Image classification data set "cnn_dataset" (upputurisrilaxmi-ui/Project_ML on GitHub). Class labels (2): crop, weed.

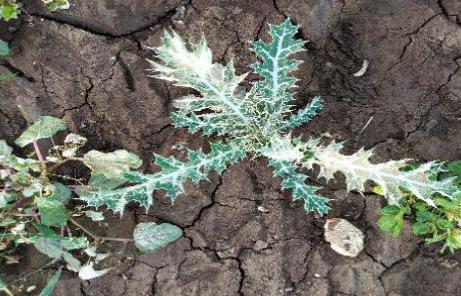
Label: weed

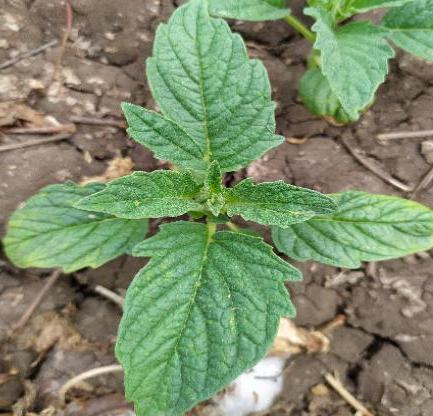
Label: crop

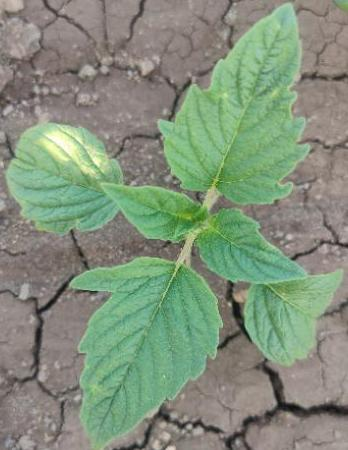
Label: crop

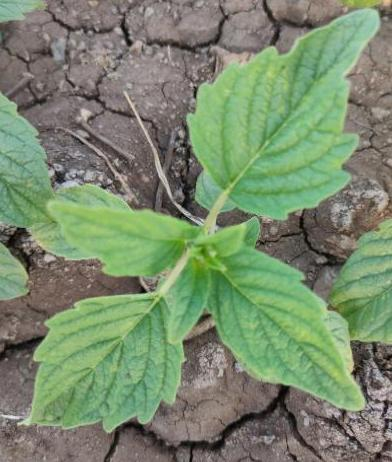
Label: crop

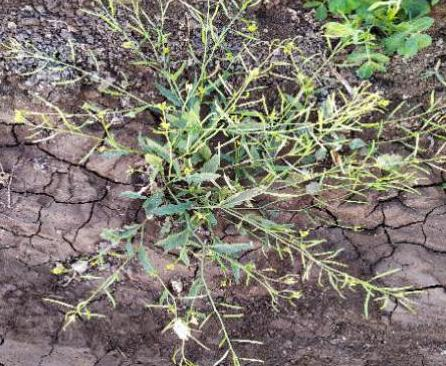
Label: weed

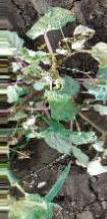
Label: weed
